Dataset: data (GitHub, DavLeonardo/DeepThinking-VisionComputadora2025-2). Classes: normal, pneumonia.

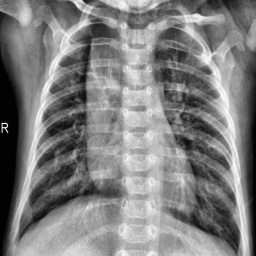
Label: normal

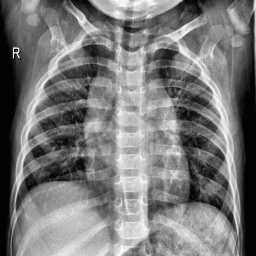
Label: normal

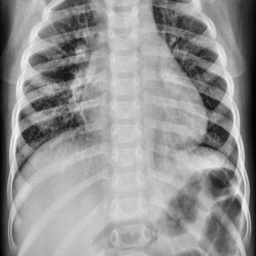
Label: pneumonia

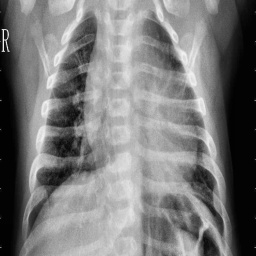
Label: pneumonia

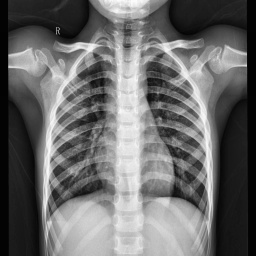
Label: normal

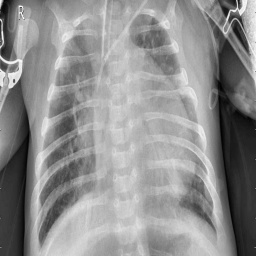
Label: pneumonia
